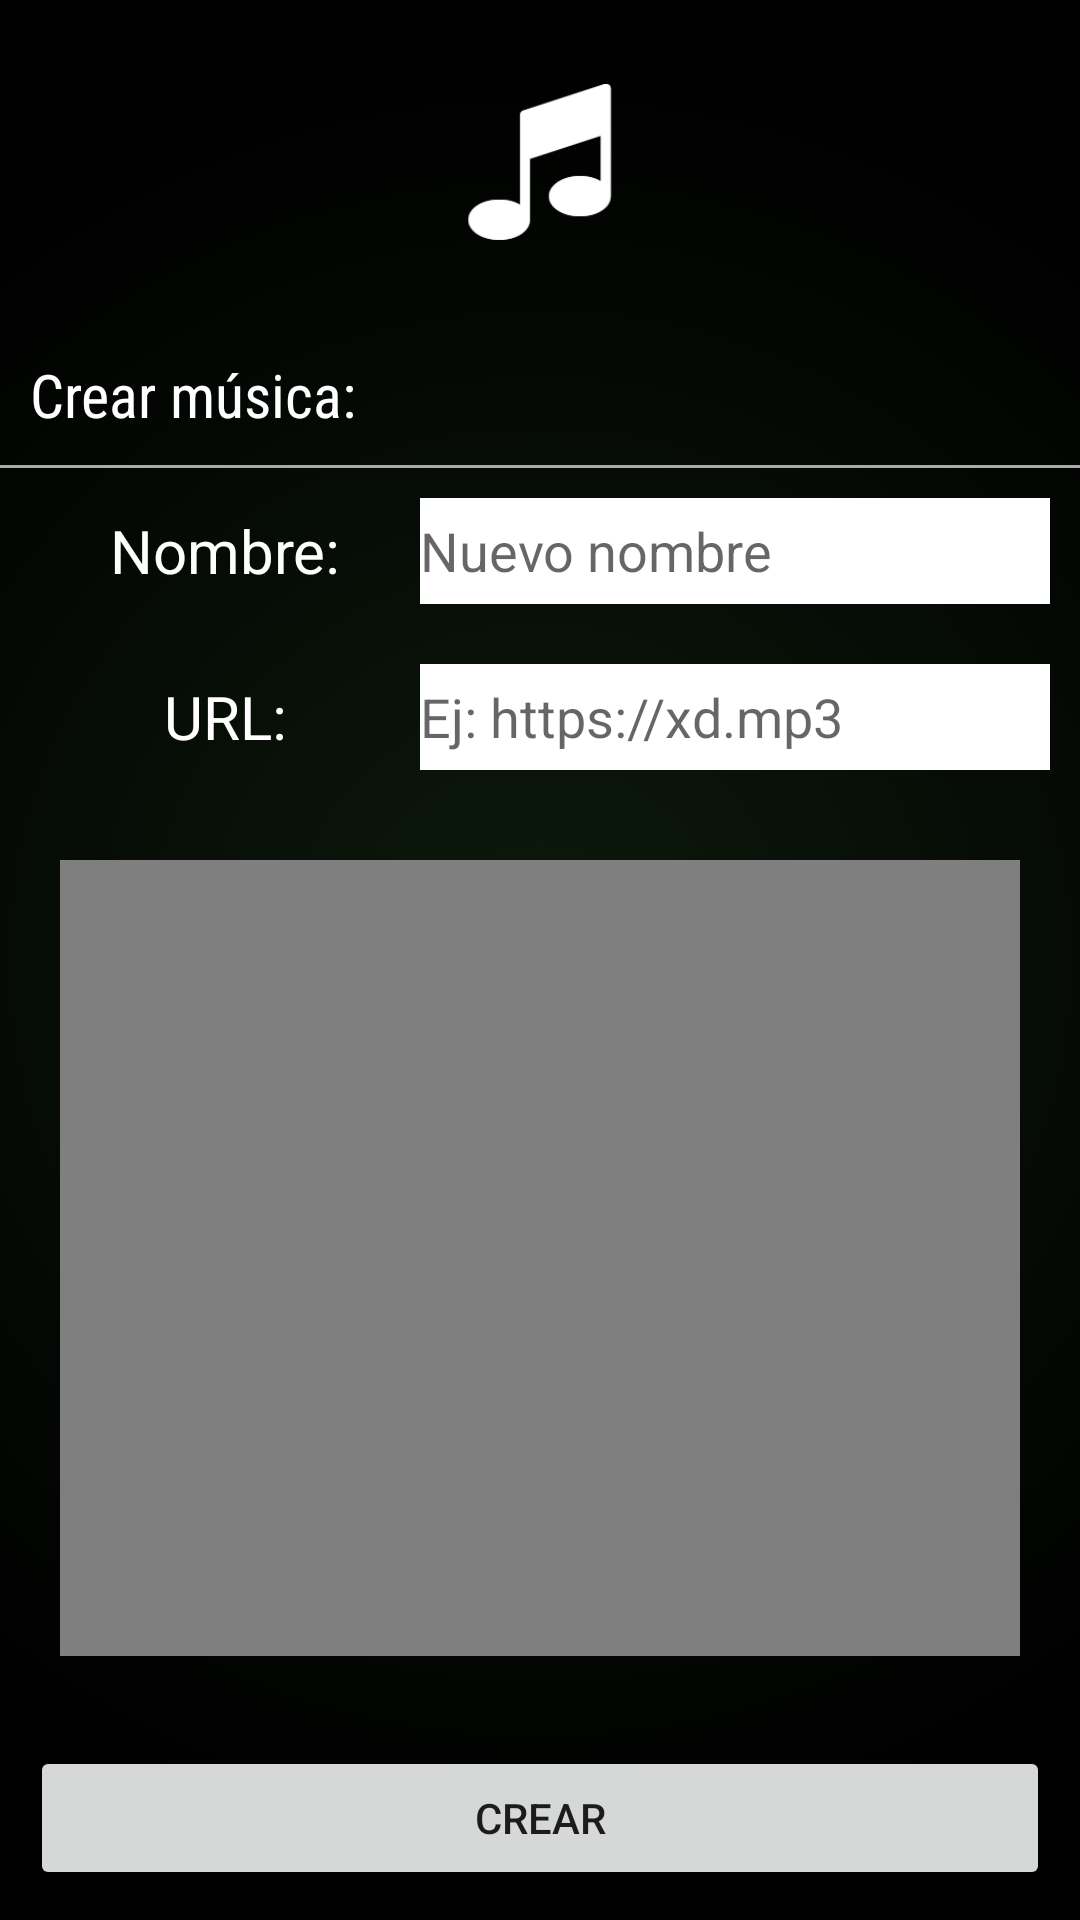

This screen was rendered from an Android layout file. Write that file and the resources it references.
<!-- AndroidManifest.xml: application theme Theme.Spotify2 -->
<!-- res/layout/activity_creacion_musica.xml -->
<?xml version="1.0" encoding="utf-8"?>
<androidx.constraintlayout.widget.ConstraintLayout xmlns:android="http://schemas.android.com/apk/res/android"
    xmlns:app="http://schemas.android.com/apk/res-auto"
    xmlns:tools="http://schemas.android.com/tools"
    android:layout_width="match_parent"
    android:layout_height="match_parent"
    android:background="@drawable/gradientbackground"
    tools:context=".creacion_musica"
    >

    <LinearLayout
        android:layout_width="match_parent"
        android:layout_height="match_parent"
        android:orientation="vertical"
        app:layout_constraintBottom_toBottomOf="parent"
        app:layout_constraintEnd_toEndOf="parent"
        app:layout_constraintHorizontal_bias="0.0"
        app:layout_constraintStart_toStartOf="parent"
        app:layout_constraintTop_toTopOf="parent"
        app:layout_constraintVertical_bias="1.0"
        >

        <LinearLayout
            android:layout_width="match_parent"
            android:layout_height="332dp"
            android:layout_weight="1"
            android:orientation="horizontal">

            <ImageView
                android:id="@+id/atras"
                android:layout_width="wrap_content"
                android:layout_height="52dp"
                android:layout_gravity="center_vertical"
                android:layout_weight="1"
                app:srcCompat="@drawable/icon8" />

        </LinearLayout>

        <TextView
            android:id="@+id/textView"
            android:layout_width="match_parent"
            android:layout_height="wrap_content"
            android:layout_margin="10dp"
            android:fontFamily="sans-serif-condensed"
            android:text="Crear música:"
            android:textColor="#FFFFFF"
            android:textSize="20sp"
            tools:text="Crear música:" />

        <View
            android:layout_width="match_parent"
            android:layout_height="1dp"
            android:background="@android:color/darker_gray" />

        <LinearLayout
            android:layout_width="match_parent"
            android:layout_height="match_parent"
            android:layout_weight="1"
            android:orientation="vertical">

            <LinearLayout
                android:layout_width="match_parent"
                android:layout_height="match_parent"
                android:layout_margin="10dp"
                android:layout_weight="2"
                android:gravity="center_vertical"
                android:orientation="horizontal">

                <TextView
                    android:id="@+id/textView2"
                    android:layout_width="130dp"
                    android:layout_height="wrap_content"
                    android:layout_weight="1"
                    android:gravity="center_horizontal"
                    android:text="Nombre:"
                    android:textColor="#FFFFFF"
                    android:textSize="20sp"
                    tools:text="Nombre:" />

                <EditText
                    android:id="@+id/nombreEdit"
                    android:layout_width="wrap_content"
                    android:layout_height="48dp"
                    android:layout_weight="1"
                    android:background="@color/white"
                    android:ems="10"
                    android:hint="Nuevo nombre"
                    android:inputType="textPersonName"
                    android:textColor="#000000" />
            </LinearLayout>

            <LinearLayout
                android:layout_width="match_parent"
                android:layout_height="match_parent"
                android:layout_margin="10dp"
                android:layout_weight="2"
                android:gravity="center_vertical"
                android:orientation="horizontal">

                <TextView
                    android:id="@+id/textView3"
                    android:layout_width="130dp"
                    android:layout_height="wrap_content"
                    android:layout_weight="1"
                    android:gravity="center_horizontal"
                    android:text="URL:"
                    android:textColor="#FFFFFF"
                    android:textSize="20sp"
                    tools:text="URL:" />

                <EditText
                    android:id="@+id/urlEdit"
                    android:layout_width="wrap_content"
                    android:layout_height="48dp"
                    android:layout_weight="1"
                    android:background="@color/white"
                    android:ems="10"
                    android:hint="Ej: https://xd.mp3"
                    android:inputType="textPersonName"
                    android:textColor="#000000" />

            </LinearLayout>

            <VideoView
                android:id="@+id/videoView"
                android:layout_width="wrap_content"
                android:layout_height="446dp"
                android:layout_margin="20dp"
                android:layout_weight="1" />

        </LinearLayout>

        <Button
            android:id="@+id/button2"
            android:layout_width="match_parent"
            android:layout_height="wrap_content"
            android:layout_margin="10dp"
            android:text="CREAR"
            tools:text="CREAR" />

    </LinearLayout>

</androidx.constraintlayout.widget.ConstraintLayout>
<!-- resources referenced by this layout -->
<resources>
  <color name="white">#FFFFFFFF</color>
  <!-- drawable gradientbackground (drawable) -->
  <?xml version="1.0" encoding="utf-8"?>
  <selector xmlns:android="http://schemas.android.com/apk/res/android">
      <item>
          <shape>
              <gradient
                  android:gradientRadius="300dp"
                  android:startColor="#0d1a0c"
                  android:endColor="#000000"
                  android:type="radial" />
          </shape>
      </item>
  </selector>
  <!-- drawable icon8: png bitmap (drawable, 3043 bytes) -->
  <style name="Theme.Spotify2" parent="Theme.MaterialComponents.DayNight.DarkActionBar">
          
          <item name="colorPrimary">@color/spotify</item>
          <item name="colorPrimaryVariant">@color/spotify</item>
          <item name="colorOnPrimary">@color/white</item>
          
          <item name="colorSecondary">@color/teal_200</item>
          <item name="colorSecondaryVariant">@color/teal_700</item>
          <item name="colorOnSecondary">@color/black</item>
          
          <item name="android:statusBarColor" tools:targetApi="21">?attr/colorPrimaryVariant</item>
          
      </style>
  <color name="spotify">#FF20c926</color>
  <color name="teal_200">#FF03DAC5</color>
  <color name="teal_700">#FF018786</color>
  <color name="black">#FF000000</color>
</resources>
